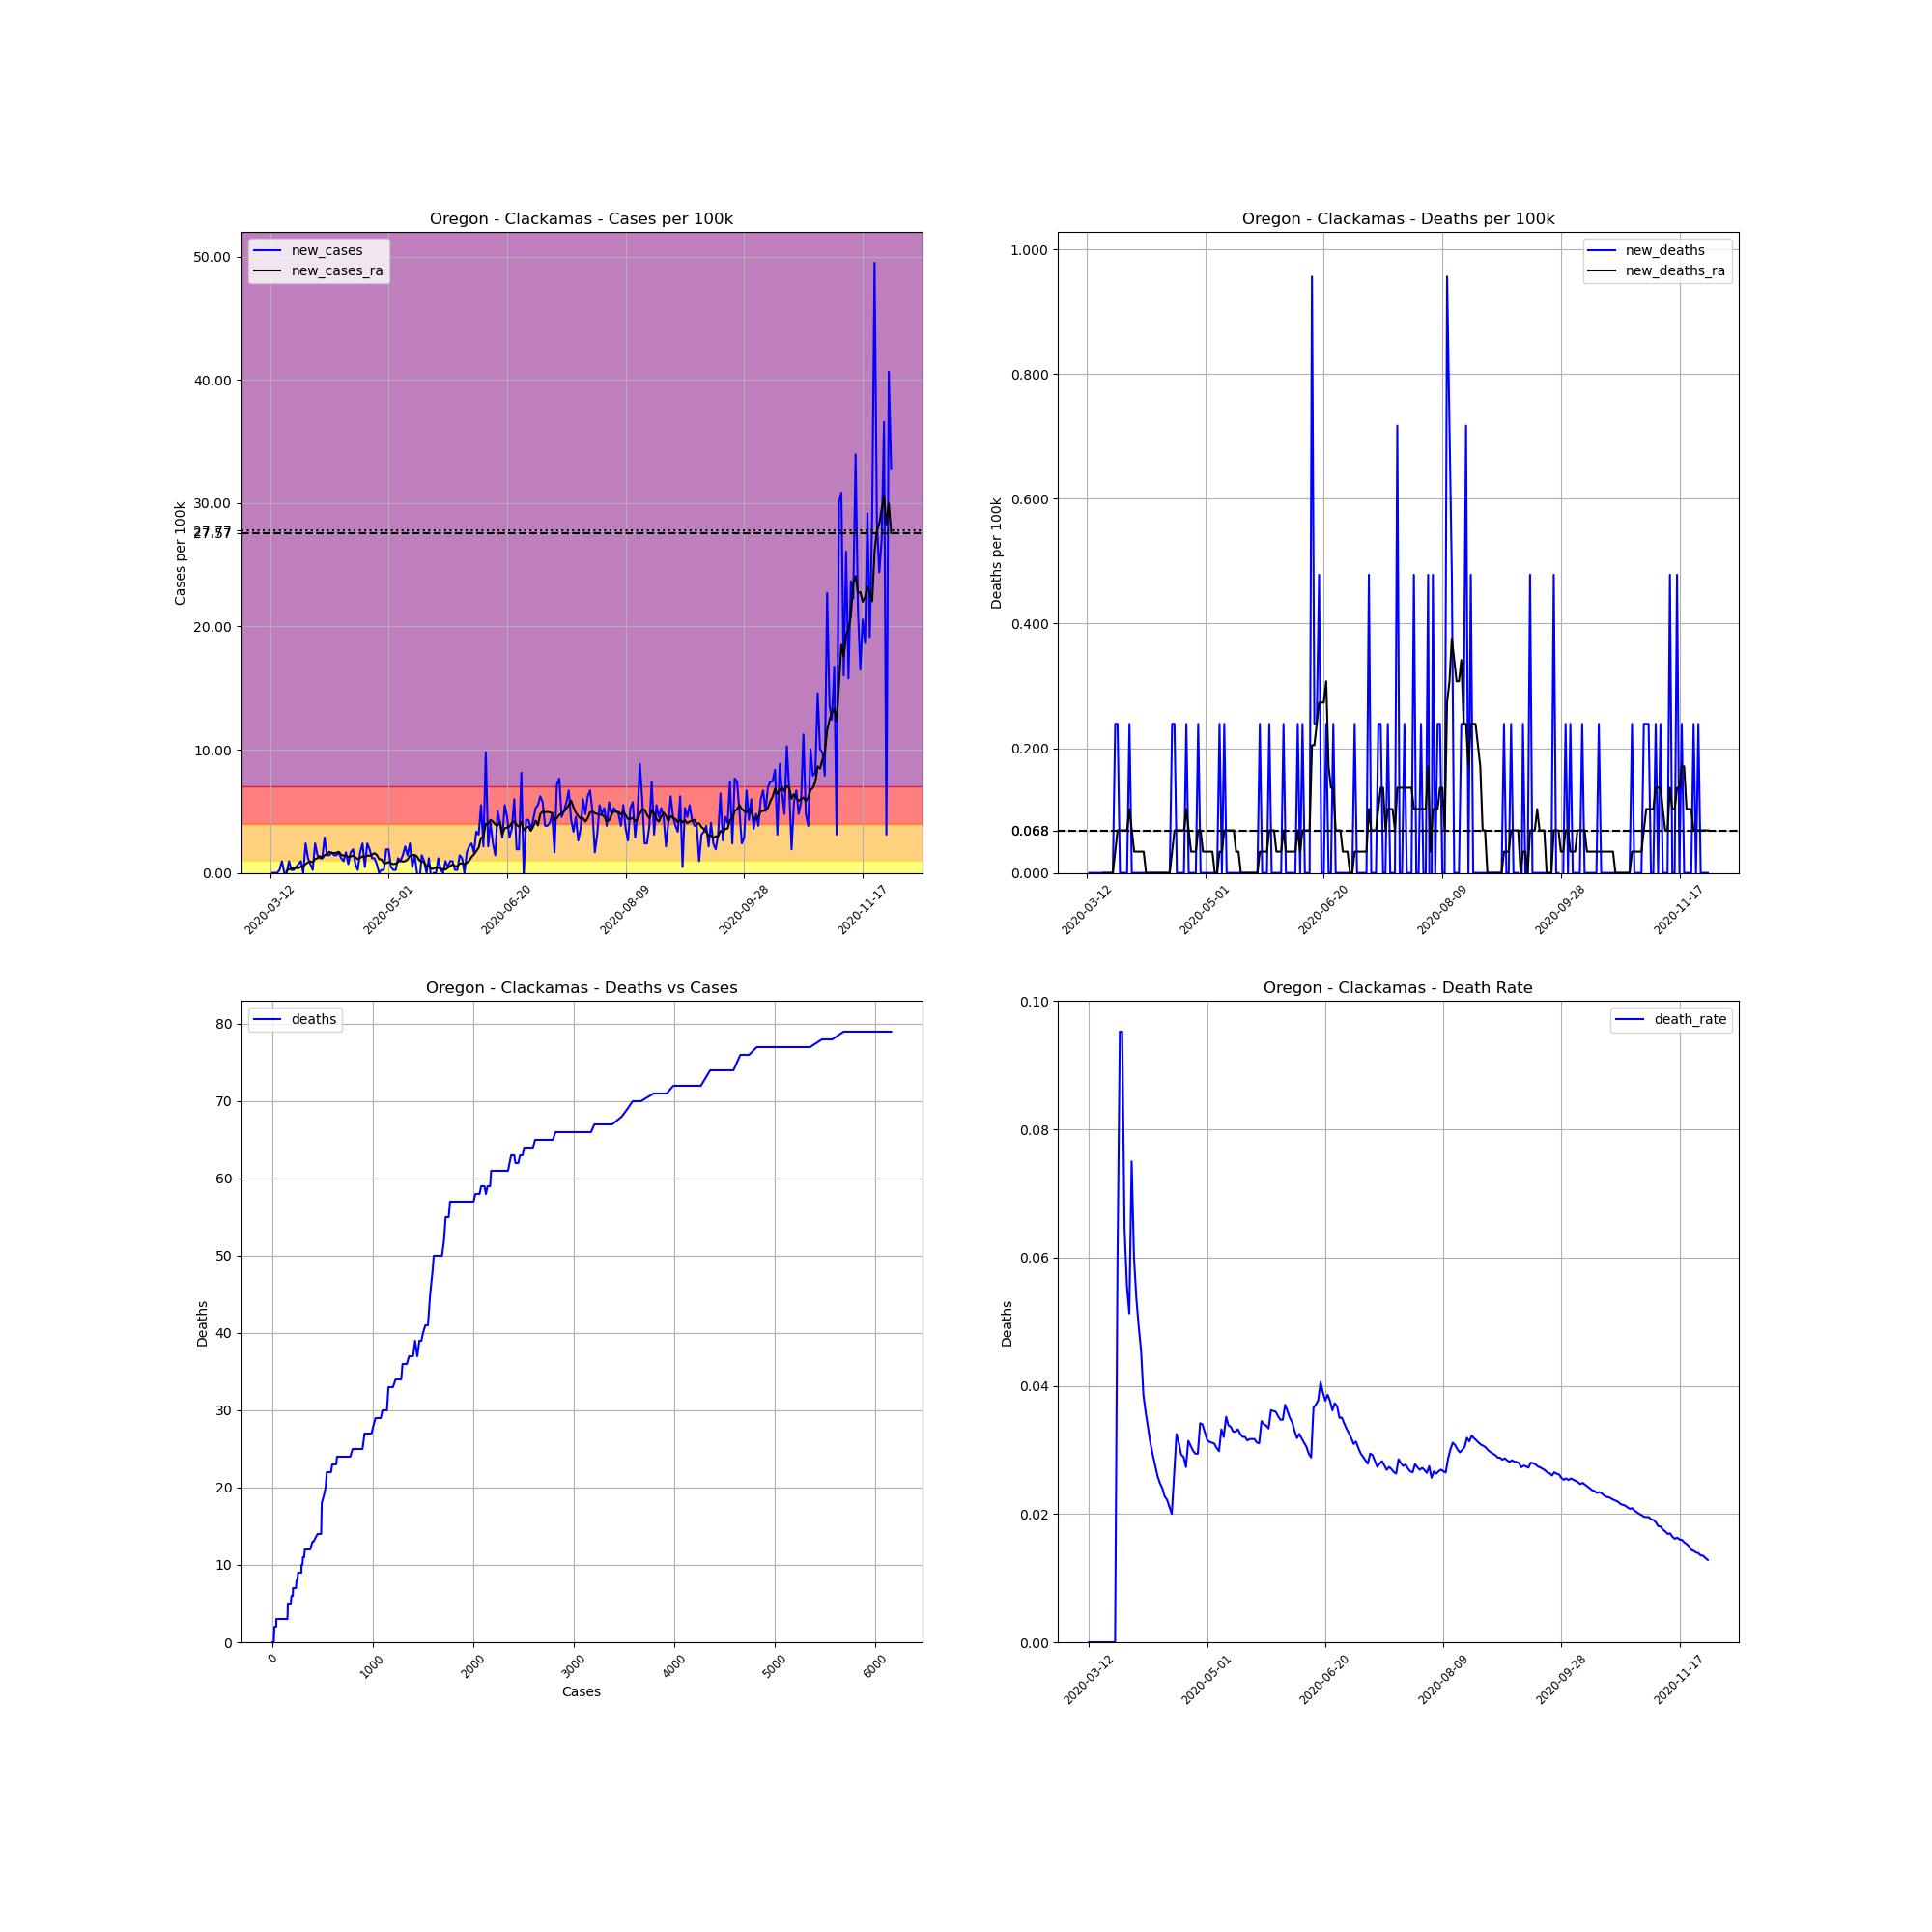

Values plotted in this chart, from the file beside it:
, date, county, state, fips, cases, deaths, COUNTY, STNAME, CTYNAME, POPESTIMATE2019, cases_per_100k, deaths_per_100k, death_rate, new_cases, new_deaths, new_cases_ra, new_deaths_ra
64199, 2020-03-12, Clackamas, Oregon, 41005, 1, 0.0, 5, Oregon, Clackamas, 418187, 0.2391, 0.0, 0.0, , , , 
64200, 2020-03-13, Clackamas, Oregon, 41005, 1, 0.0, 5, Oregon, Clackamas, 418187, 0.2391, 0.0, 0.0, 0.0, 0.0, , 
64201, 2020-03-14, Clackamas, Oregon, 41005, 1, 0.0, 5, Oregon, Clackamas, 418187, 0.2391, 0.0, 0.0, 0.0, 0.0, , 
64202, 2020-03-15, Clackamas, Oregon, 41005, 1, 0.0, 5, Oregon, Clackamas, 418187, 0.2391, 0.0, 0.0, 0.0, 0.0, , 
64203, 2020-03-16, Clackamas, Oregon, 41005, 2, 0.0, 5, Oregon, Clackamas, 418187, 0.4783, 0.0, 0.0, 0.2391, 0.0, , 
64204, 2020-03-17, Clackamas, Oregon, 41005, 6, 0.0, 5, Oregon, Clackamas, 418187, 1.435, 0.0, 0.0, 0.9565, 0.0, , 
64205, 2020-03-18, Clackamas, Oregon, 41005, 6, 0.0, 5, Oregon, Clackamas, 418187, 1.435, 0.0, 0.0, 0.0, 0.0, , 
64206, 2020-03-19, Clackamas, Oregon, 41005, 6, 0.0, 5, Oregon, Clackamas, 418187, 1.435, 0.0, 0.0, 0.0, 0.0, 0.1708, 0.0
64207, 2020-03-20, Clackamas, Oregon, 41005, 10, 0.0, 5, Oregon, Clackamas, 418187, 2.391, 0.0, 0.0, 0.9565, 0.0, 0.3074, 0.0
64208, 2020-03-21, Clackamas, Oregon, 41005, 11, 0.0, 5, Oregon, Clackamas, 418187, 2.63, 0.0, 0.0, 0.2391, 0.0, 0.3416, 0.0
64209, 2020-03-22, Clackamas, Oregon, 41005, 12, 0.0, 5, Oregon, Clackamas, 418187, 2.87, 0.0, 0.0, 0.2391, 0.0, 0.3758, 0.0
64210, 2020-03-23, Clackamas, Oregon, 41005, 14, 0.0, 5, Oregon, Clackamas, 418187, 3.348, 0.0, 0.0, 0.4783, 0.0, 0.4099, 0.0
64211, 2020-03-24, Clackamas, Oregon, 41005, 17, 1.0, 5, Oregon, Clackamas, 418187, 4.065, 0.2391, 0.05882, 0.7174, 0.2391, 0.3758, 0.03416
64212, 2020-03-25, Clackamas, Oregon, 41005, 21, 2.0, 5, Oregon, Clackamas, 418187, 5.022, 0.4783, 0.09524, 0.9565, 0.2391, 0.5124, 0.06832
64213, 2020-03-26, Clackamas, Oregon, 41005, 21, 2.0, 5, Oregon, Clackamas, 418187, 5.022, 0.4783, 0.09524, 0.0, 0.0, 0.5124, 0.06832
64214, 2020-03-27, Clackamas, Oregon, 41005, 31, 2.0, 5, Oregon, Clackamas, 418187, 7.413, 0.4783, 0.06452, 2.391, 0.0, 0.7174, 0.06832
64215, 2020-03-28, Clackamas, Oregon, 41005, 36, 2.0, 5, Oregon, Clackamas, 418187, 8.609, 0.4783, 0.05556, 1.196, 0.0, 0.854, 0.06832
64216, 2020-03-29, Clackamas, Oregon, 41005, 39, 2.0, 5, Oregon, Clackamas, 418187, 9.326, 0.4783, 0.05128, 0.7174, 0.0, 0.9223, 0.06832
64217, 2020-03-30, Clackamas, Oregon, 41005, 40, 3.0, 5, Oregon, Clackamas, 418187, 9.565, 0.7174, 0.075, 0.2391, 0.2391, 0.8882, 0.1025
64218, 2020-03-31, Clackamas, Oregon, 41005, 50, 3.0, 5, Oregon, Clackamas, 418187, 11.96, 0.7174, 0.06, 2.391, 0.0, 1.127, 0.06832
64219, 2020-04-01, Clackamas, Oregon, 41005, 56, 3.0, 5, Oregon, Clackamas, 418187, 13.39, 0.7174, 0.05357, 1.435, 0.0, 1.196, 0.03416
64220, 2020-04-02, Clackamas, Oregon, 41005, 61, 3.0, 5, Oregon, Clackamas, 418187, 14.59, 0.7174, 0.04918, 1.196, 0.0, 1.366, 0.03416
64221, 2020-04-03, Clackamas, Oregon, 41005, 66, 3.0, 5, Oregon, Clackamas, 418187, 15.78, 0.7174, 0.04545, 1.196, 0.0, 1.196, 0.03416
64222, 2020-04-04, Clackamas, Oregon, 41005, 78, 3.0, 5, Oregon, Clackamas, 418187, 18.65, 0.7174, 0.03846, 2.87, 0.0, 1.435, 0.03416
64223, 2020-04-05, Clackamas, Oregon, 41005, 84, 3.0, 5, Oregon, Clackamas, 418187, 20.09, 0.7174, 0.03571, 1.435, 0.0, 1.537, 0.03416
64224, 2020-04-06, Clackamas, Oregon, 41005, 90, 3.0, 5, Oregon, Clackamas, 418187, 21.52, 0.7174, 0.03333, 1.435, 0.0, 1.708, 0.0
64225, 2020-04-07, Clackamas, Oregon, 41005, 97, 3.0, 5, Oregon, Clackamas, 418187, 23.2, 0.7174, 0.03093, 1.674, 0.0, 1.606, 0.0
64226, 2020-04-08, Clackamas, Oregon, 41005, 103, 3.0, 5, Oregon, Clackamas, 418187, 24.63, 0.7174, 0.02913, 1.435, 0.0, 1.606, 0.0
64227, 2020-04-09, Clackamas, Oregon, 41005, 109, 3.0, 5, Oregon, Clackamas, 418187, 26.06, 0.7174, 0.02752, 1.435, 0.0, 1.64, 0.0
64228, 2020-04-10, Clackamas, Oregon, 41005, 116, 3.0, 5, Oregon, Clackamas, 418187, 27.74, 0.7174, 0.02586, 1.674, 0.0, 1.708, 0.0
64229, 2020-04-11, Clackamas, Oregon, 41005, 121, 3.0, 5, Oregon, Clackamas, 418187, 28.93, 0.7174, 0.02479, 1.196, 0.0, 1.469, 0.0
64230, 2020-04-12, Clackamas, Oregon, 41005, 125, 3.0, 5, Oregon, Clackamas, 418187, 29.89, 0.7174, 0.024, 0.9565, 0.0, 1.401, 0.0
64231, 2020-04-13, Clackamas, Oregon, 41005, 132, 3.0, 5, Oregon, Clackamas, 418187, 31.56, 0.7174, 0.02273, 1.674, 0.0, 1.435, 0.0
64232, 2020-04-14, Clackamas, Oregon, 41005, 135, 3.0, 5, Oregon, Clackamas, 418187, 32.28, 0.7174, 0.02222, 0.7174, 0.0, 1.298, 0.0
64233, 2020-04-15, Clackamas, Oregon, 41005, 142, 3.0, 5, Oregon, Clackamas, 418187, 33.96, 0.7174, 0.02113, 1.674, 0.0, 1.332, 0.0
64234, 2020-04-16, Clackamas, Oregon, 41005, 150, 3.0, 5, Oregon, Clackamas, 418187, 35.87, 0.7174, 0.02, 1.913, 0.0, 1.401, 0.0
64235, 2020-04-17, Clackamas, Oregon, 41005, 153, 4.0, 5, Oregon, Clackamas, 418187, 36.59, 0.9565, 0.02614, 0.7174, 0.2391, 1.264, 0.03416
64236, 2020-04-18, Clackamas, Oregon, 41005, 154, 5.0, 5, Oregon, Clackamas, 418187, 36.83, 1.196, 0.03247, 0.2391, 0.2391, 1.127, 0.06832
64237, 2020-04-19, Clackamas, Oregon, 41005, 161, 5.0, 5, Oregon, Clackamas, 418187, 38.5, 1.196, 0.03106, 1.674, 0.0, 1.23, 0.06832
64238, 2020-04-20, Clackamas, Oregon, 41005, 171, 5.0, 5, Oregon, Clackamas, 418187, 40.89, 1.196, 0.02924, 2.391, 0.0, 1.332, 0.06832
64239, 2020-04-21, Clackamas, Oregon, 41005, 173, 5.0, 5, Oregon, Clackamas, 418187, 41.37, 1.196, 0.0289, 0.4783, 0.0, 1.298, 0.06832
64240, 2020-04-22, Clackamas, Oregon, 41005, 183, 5.0, 5, Oregon, Clackamas, 418187, 43.76, 1.196, 0.02732, 2.391, 0.0, 1.401, 0.06832
64241, 2020-04-23, Clackamas, Oregon, 41005, 191, 6.0, 5, Oregon, Clackamas, 418187, 45.67, 1.435, 0.03141, 1.913, 0.2391, 1.401, 0.1025
64242, 2020-04-24, Clackamas, Oregon, 41005, 196, 6.0, 5, Oregon, Clackamas, 418187, 46.87, 1.435, 0.03061, 1.196, 0.0, 1.469, 0.06832
64243, 2020-04-25, Clackamas, Oregon, 41005, 201, 6.0, 5, Oregon, Clackamas, 418187, 48.06, 1.435, 0.02985, 1.196, 0.0, 1.606, 0.03416
64244, 2020-04-26, Clackamas, Oregon, 41005, 204, 6.0, 5, Oregon, Clackamas, 418187, 48.78, 1.435, 0.02941, 0.7174, 0.0, 1.469, 0.03416
64245, 2020-04-27, Clackamas, Oregon, 41005, 204, 6.0, 5, Oregon, Clackamas, 418187, 48.78, 1.435, 0.02941, 0.0, 0.0, 1.127, 0.03416
64246, 2020-04-28, Clackamas, Oregon, 41005, 205, 7.0, 5, Oregon, Clackamas, 418187, 49.02, 1.674, 0.03415, 0.2391, 0.2391, 1.093, 0.06832
64247, 2020-04-29, Clackamas, Oregon, 41005, 206, 7.0, 5, Oregon, Clackamas, 418187, 49.26, 1.674, 0.03398, 0.2391, 0.0, 0.7857, 0.06832
64248, 2020-04-30, Clackamas, Oregon, 41005, 214, 7.0, 5, Oregon, Clackamas, 418187, 51.17, 1.674, 0.03271, 1.913, 0.0, 0.7857, 0.03416
64249, 2020-05-01, Clackamas, Oregon, 41005, 222, 7.0, 5, Oregon, Clackamas, 418187, 53.09, 1.674, 0.03153, 1.913, 0.0, 0.8882, 0.03416
64250, 2020-05-02, Clackamas, Oregon, 41005, 224, 7.0, 5, Oregon, Clackamas, 418187, 53.56, 1.674, 0.03125, 0.4783, 0.0, 0.7857, 0.03416
64251, 2020-05-03, Clackamas, Oregon, 41005, 225, 7.0, 5, Oregon, Clackamas, 418187, 53.8, 1.674, 0.03111, 0.2391, 0.0, 0.7174, 0.03416
64252, 2020-05-04, Clackamas, Oregon, 41005, 226, 7.0, 5, Oregon, Clackamas, 418187, 54.04, 1.674, 0.03097, 0.2391, 0.0, 0.7515, 0.03416
64253, 2020-05-05, Clackamas, Oregon, 41005, 231, 7.0, 5, Oregon, Clackamas, 418187, 55.24, 1.674, 0.0303, 1.196, 0.0, 0.8882, 0.0
64254, 2020-05-06, Clackamas, Oregon, 41005, 235, 7.0, 5, Oregon, Clackamas, 418187, 56.19, 1.674, 0.02979, 0.9565, 0.0, 0.9907, 0.0
64255, 2020-05-07, Clackamas, Oregon, 41005, 241, 8.0, 5, Oregon, Clackamas, 418187, 57.63, 1.913, 0.0332, 1.435, 0.2391, 0.9223, 0.03416
64256, 2020-05-08, Clackamas, Oregon, 41005, 250, 8.0, 5, Oregon, Clackamas, 418187, 59.78, 1.913, 0.032, 2.152, 0.0, 0.9565, 0.03416
64257, 2020-05-09, Clackamas, Oregon, 41005, 256, 9.0, 5, Oregon, Clackamas, 418187, 61.22, 2.152, 0.03516, 1.435, 0.2391, 1.093, 0.06832
64258, 2020-05-10, Clackamas, Oregon, 41005, 266, 9.0, 5, Oregon, Clackamas, 418187, 63.61, 2.152, 0.03383, 2.391, 0.0, 1.401, 0.06832
... 203 more rows
